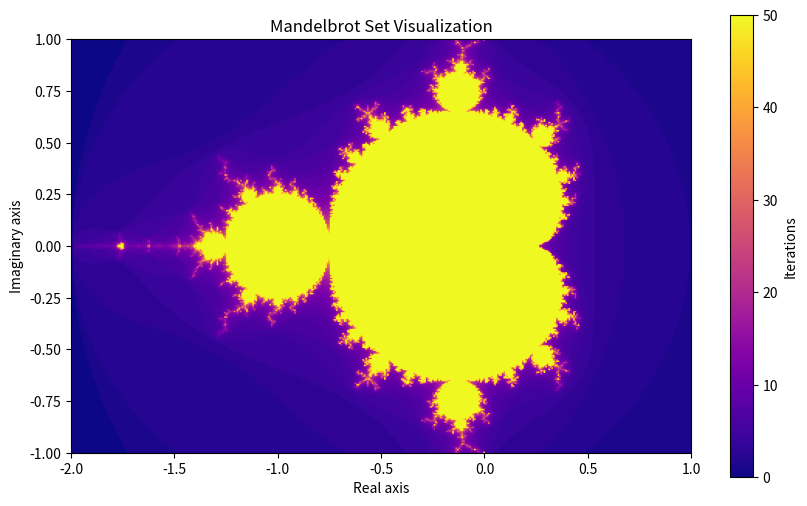

This figure's Python source:
import numpy as np
import matplotlib.pyplot as plt

def mandelbrot(c_real, c_imag, max_iter=100):
    z = 0 + 0j
    for i in range(max_iter):
        z = z * z + (c_real + c_imag*1j)
        if abs(z) > 2:
            return i
    return max_iter

def compute_image(width, height, max_iter=100):
    x = np.linspace(-2, 1, width)
    y = np.linspace(-1, 1, height)
    X, Y = np.meshgrid(x, y)
    
    iterations = np.zeros_like(X, dtype=int)
    
    for i in range(height):
        for j in range(width):
            iterations[i, j] = mandelbrot(X[i, j], Y[i, j], max_iter)
    
    return iterations

# Compute image
width = 400
height = 300
max_iter = 50
iterations = compute_image(width, height, max_iter)

# Plot
plt.figure(figsize=(10, 6))
plt.imshow(iterations, extent=[-2, 1, -1, 1], origin='lower', cmap='plasma')
plt.colorbar(label='Iterations')
plt.title('Mandelbrot Set Visualization')
plt.xlabel('Real axis')
plt.ylabel('Imaginary axis')
plt.savefig('mandelbrot_result.png', dpi=100, bbox_inches='tight')
print("Mandelbrot visualization saved to mandelbrot_result.png")
